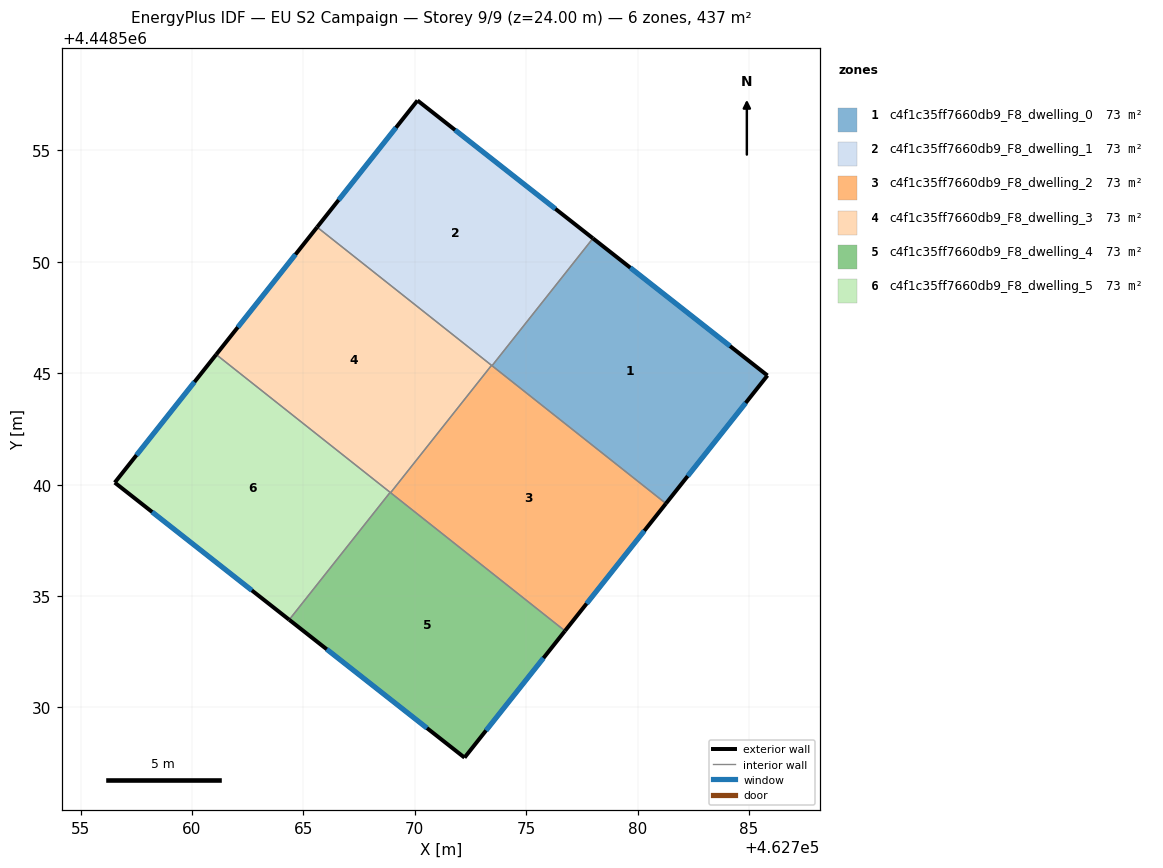
=== STOREY PLAN SPEC (per zone: floor XY polygon, exterior-wall plan segments, windows/doors) ===
zone 1: c4f1c35ff7660db9_F8_dwelling_0  (72.8 m²)
  floor: (462785.83, 4448544.90) (462781.27, 4448539.15) (462773.47, 4448545.34) (462777.99, 4448551.05)
  exterior wall: (462785.83, 4448544.90) – (462777.99, 4448551.05)  [10.0 m]
    window: (462784.15, 4448546.22) – (462779.67, 4448549.74)  [9.8 m²]
  exterior wall: (462781.27, 4448539.15) – (462785.83, 4448544.90)  [7.3 m]
    window: (462782.25, 4448540.38) – (462784.85, 4448543.67)  [7.2 m²]
  interior walls: 2
zone 2: c4f1c35ff7660db9_F8_dwelling_1  (72.8 m²)
  floor: (462777.99, 4448551.05) (462773.47, 4448545.34) (462765.62, 4448551.56) (462770.12, 4448557.24)
  exterior wall: (462770.12, 4448557.24) – (462765.62, 4448551.56)  [7.3 m]
    window: (462769.16, 4448556.02) – (462766.58, 4448552.77)  [7.1 m²]
  exterior wall: (462777.99, 4448551.05) – (462770.12, 4448557.24)  [10.0 m]
    window: (462776.31, 4448552.38) – (462771.81, 4448555.92)  [9.8 m²]
  interior walls: 3
zone 3: c4f1c35ff7660db9_F8_dwelling_2  (72.8 m²)
  floor: (462781.27, 4448539.15) (462776.74, 4448533.44) (462768.91, 4448539.64) (462773.44, 4448545.36)
  exterior wall: (462776.74, 4448533.44) – (462781.27, 4448539.15)  [7.3 m]
    window: (462777.71, 4448534.66) – (462780.30, 4448537.93)  [7.1 m²]
  interior walls: 4
zone 4: c4f1c35ff7660db9_F8_dwelling_3  (72.8 m²)
  floor: (462773.44, 4448545.36) (462768.91, 4448539.64) (462761.09, 4448545.84) (462765.62, 4448551.56)
  exterior wall: (462765.62, 4448551.56) – (462761.09, 4448545.84)  [7.3 m]
    window: (462764.65, 4448550.33) – (462762.06, 4448547.06)  [7.2 m²]
  interior walls: 4
zone 5: c4f1c35ff7660db9_F8_dwelling_4  (72.8 m²)
  floor: (462776.74, 4448533.44) (462772.23, 4448527.75) (462764.36, 4448533.94) (462768.89, 4448539.65)
  exterior wall: (462772.23, 4448527.75) – (462776.74, 4448533.44)  [7.3 m]
    window: (462773.20, 4448528.97) – (462775.77, 4448532.22)  [7.1 m²]
  exterior wall: (462764.36, 4448533.94) – (462772.23, 4448527.75)  [10.0 m]
    window: (462766.05, 4448532.61) – (462770.55, 4448529.08)  [9.8 m²]
  interior walls: 3
zone 6: c4f1c35ff7660db9_F8_dwelling_5  (72.8 m²)
  floor: (462768.89, 4448539.65) (462764.36, 4448533.94) (462756.53, 4448540.09) (462761.09, 4448545.84)
  exterior wall: (462761.09, 4448545.84) – (462756.53, 4448540.09)  [7.3 m]
    window: (462760.11, 4448544.61) – (462757.51, 4448541.32)  [7.2 m²]
  exterior wall: (462756.53, 4448540.09) – (462764.36, 4448533.94)  [10.0 m]
    window: (462758.21, 4448538.77) – (462762.69, 4448535.26)  [9.8 m²]
  interior walls: 2

=== DERIVED (storey summary) ===
Building: EU S2 Campaign
Storey: 9 of 9  (floor level z = 24.00 m)
Storey gross floor area: 437.0 m²
Zones on this storey: 6
  - c4f1c35ff7660db9_F8_dwelling_0: floor 72.8 m²; exterior wall 17.3 m (51.9 m²); 2 window(s) 17.0 m²; WWR 32.7%
  - c4f1c35ff7660db9_F8_dwelling_1: floor 72.8 m²; exterior wall 17.3 m (51.8 m²); 2 window(s) 16.9 m²; WWR 32.7%
  - c4f1c35ff7660db9_F8_dwelling_2: floor 72.8 m²; exterior wall 7.3 m (21.9 m²); 1 window(s) 7.1 m²; WWR 32.7%
  - c4f1c35ff7660db9_F8_dwelling_3: floor 72.8 m²; exterior wall 7.3 m (21.9 m²); 1 window(s) 7.2 m²; WWR 32.7%
  - c4f1c35ff7660db9_F8_dwelling_4: floor 72.8 m²; exterior wall 17.3 m (51.8 m²); 2 window(s) 16.9 m²; WWR 32.7%
  - c4f1c35ff7660db9_F8_dwelling_5: floor 72.8 m²; exterior wall 17.3 m (51.9 m²); 2 window(s) 16.9 m²; WWR 32.7%
Zone adjacency (shared interzone walls):
  - c4f1c35ff7660db9_F8_dwelling_0 ↔ c4f1c35ff7660db9_F8_dwelling_1
  - c4f1c35ff7660db9_F8_dwelling_0 ↔ c4f1c35ff7660db9_F8_dwelling_2
  - c4f1c35ff7660db9_F8_dwelling_1 ↔ c4f1c35ff7660db9_F8_dwelling_2
  - c4f1c35ff7660db9_F8_dwelling_1 ↔ c4f1c35ff7660db9_F8_dwelling_3
  - c4f1c35ff7660db9_F8_dwelling_2 ↔ c4f1c35ff7660db9_F8_dwelling_3
  - c4f1c35ff7660db9_F8_dwelling_2 ↔ c4f1c35ff7660db9_F8_dwelling_4
  - c4f1c35ff7660db9_F8_dwelling_3 ↔ c4f1c35ff7660db9_F8_dwelling_4
  - c4f1c35ff7660db9_F8_dwelling_3 ↔ c4f1c35ff7660db9_F8_dwelling_5
  - c4f1c35ff7660db9_F8_dwelling_4 ↔ c4f1c35ff7660db9_F8_dwelling_5